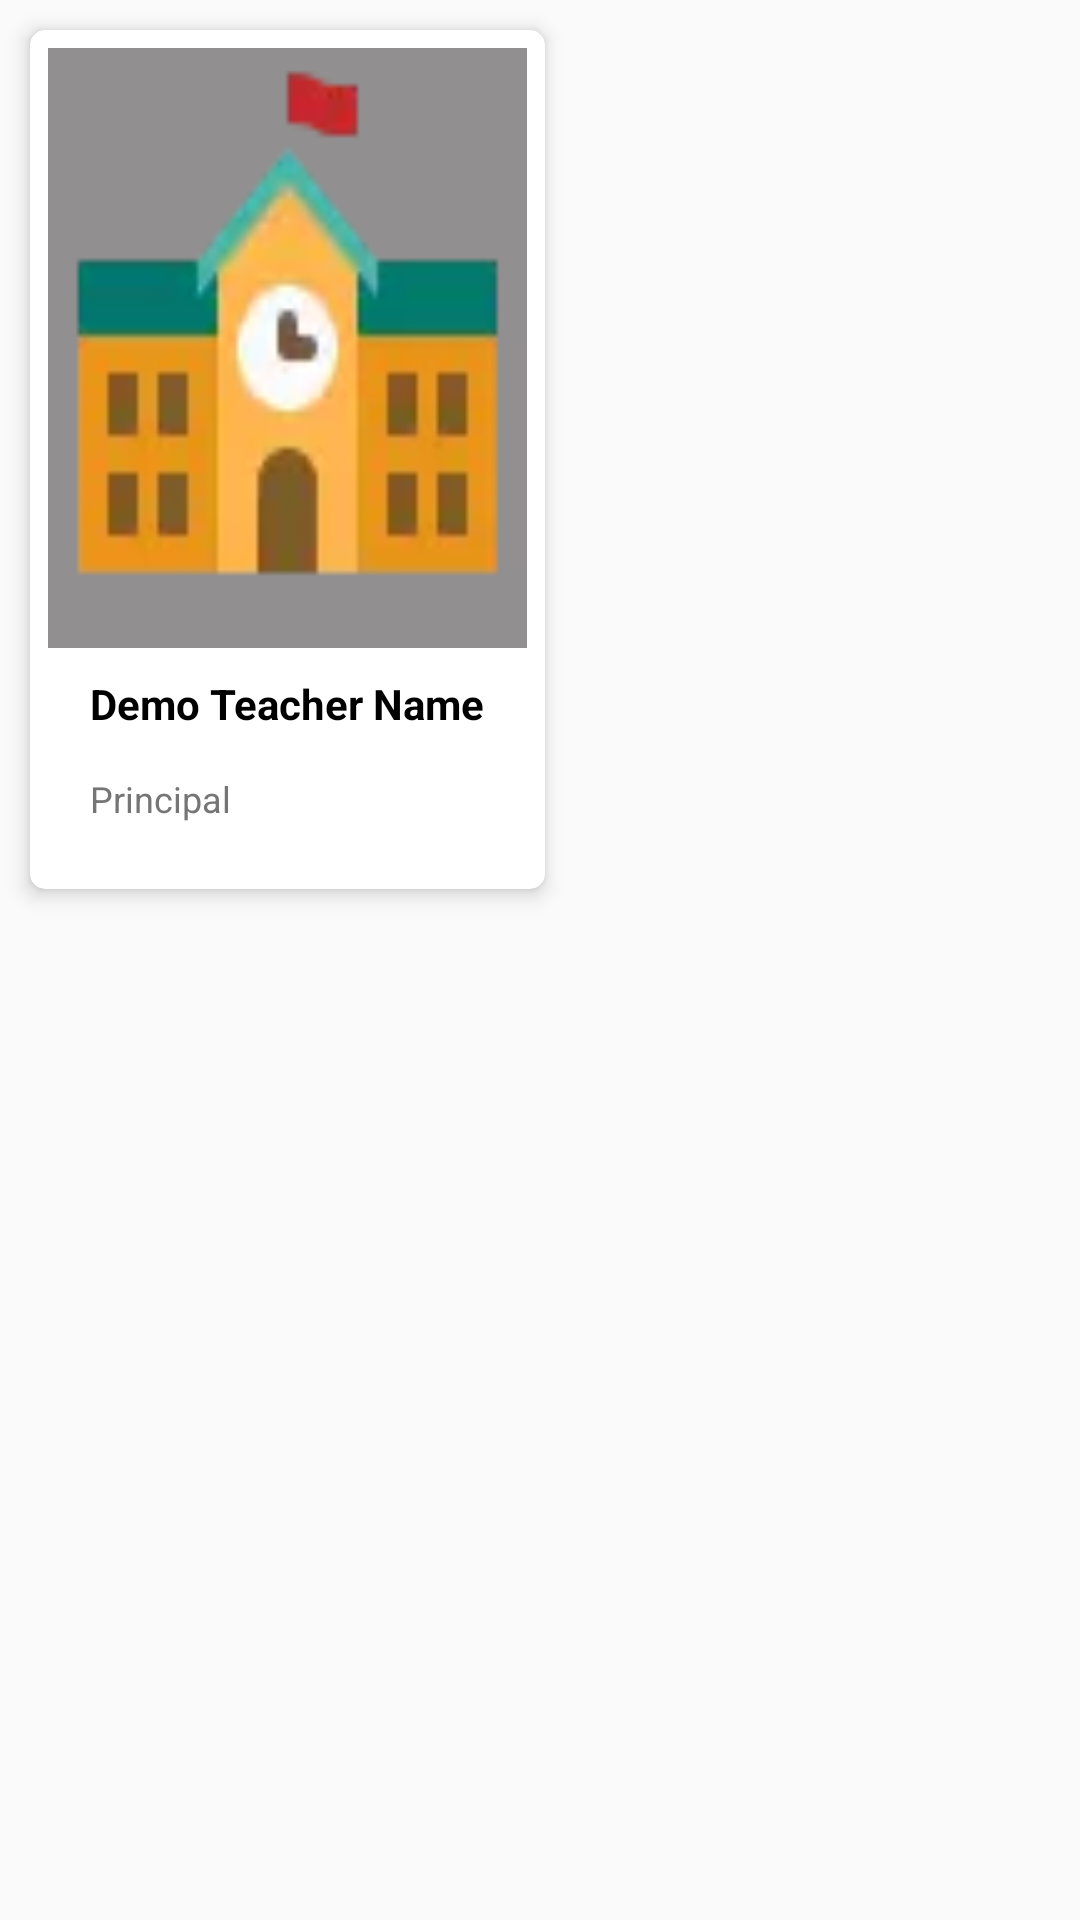

Layout XML and referenced resources for this Android screen:
<!-- AndroidManifest.xml: application theme AppTheme -->
<!-- res/layout/custom_slide.xml -->
<LinearLayout
	xmlns:android="http://schemas.android.com/apk/res/android"
	xmlns:app="http://schemas.android.com/apk/res-auto"
	xmlns:tools="http://schemas.android.com/tools"
	android:layout_width="match_parent"

	android:layout_gravity="center"
	android:layout_height="match_parent"
	android:orientation="horizontal">
	<androidx.cardview.widget.CardView
		android:id="@+id/cardview1"
		android:layout_margin="10dp"
		android:layout_width="wrap_content"
		android:layout_height="wrap_content"
		app:cardElevation="4dp"
		app:cardCornerRadius="5dp">
		<LinearLayout
			android:id="@+id/linear1"
			android:layout_width="match_parent"
			android:layout_height="wrap_content"
			android:layout_margin="6dp"
			android:orientation="vertical">
			<ImageView
				android:layout_gravity="center"
				android:background="#918F8F"
				android:id="@+id/imageview2"
				android:focusable="false"
				android:layout_width="match_parent"
				android:layout_height="200dp"
				android:src="@drawable/school"
				android:scaleType="fitXY"/>
			<TextView
				android:id="@+id/textview1"
				android:focusable="false"
				android:gravity="left"
				android:layout_width="wrap_content"
				android:layout_height="wrap_content"
				android:layout_margin="6dp"

				android:maxLines="2"
				android:ellipsize="end"
				android:paddingLeft="8dp"
				android:paddingTop="3dp"
				android:paddingRight="8dp"
				android:text="Demo Teacher Name"
				android:textSize="14sp"
				android:textStyle="bold"
				android:textColor="#000000"/>
			<TextView
				android:id="@+id/textview2"
				android:focusable="false"
				android:layout_width="wrap_content"
				android:layout_height="wrap_content"
				android:layout_marginLeft="6dp"
				android:layout_marginBottom="8dp"
				android:padding="8dp"
				android:text="Principal "
				android:textSize="12sp"
				android:textColor="#757575"/>
		</LinearLayout>
	</androidx.cardview.widget.CardView>
</LinearLayout>
<!-- resources referenced by this layout -->
<resources>
  <!-- drawable school: webp bitmap (drawable-xhdpi, 1412 bytes) -->
  <style name="AppTheme" parent="@android:style/Theme.Material.Light.DarkActionBar">
  		<item name="android:colorPrimary">@color/colorPrimary</item>
  		<item name="android:colorPrimaryDark">@color/colorPrimaryDark</item>
  		<item name="android:colorAccent">@color/colorAccent</item>
  		<item name="android:colorControlHighlight">@color/colorControlHighlight</item>
  		<item name="android:colorControlNormal">@color/colorControlNormal</item>
  	</style>
  <!-- not gathered from this repository: default colours our renderer supplied (Android Studio template values) -->
  <color name="colorPrimary">#FF6200EE</color>
  <color name="colorPrimaryDark">#FF3700B3</color>
  <color name="colorAccent">#FF03DAC5</color>
</resources>
